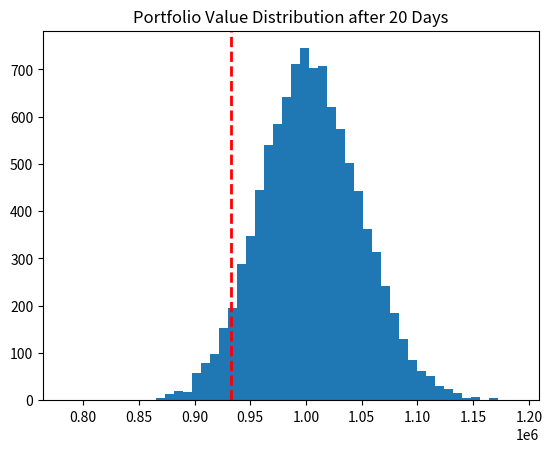

Write the Python code that produced this figure.
import numpy as np
import matplotlib.pyplot as plt

# Parameters
initial_investment = 1000000
days = 20
mu = 0.0002  # Expected return
sigma = 0.01  # Volatility
simulations = 10000

# Monte Carlo simulation
returns = np.random.normal(mu, sigma, (days, simulations))
portfolio_values = initial_investment * (1 + returns).cumprod(axis=0)

# Calculate risk metrics
final_values = portfolio_values[-1]
var_95 = np.percentile(final_values, 5)
prob_loss = np.mean(final_values < initial_investment)

# Visualization
plt.hist(final_values, bins=50)
plt.axvline(var_95, color='r', linestyle='dashed', linewidth=2)
plt.title("Portfolio Value Distribution after 20 Days")
plt.show()

print(f"95% VaR: ${initial_investment - var_95:.2f}")
print(f"Probability of Loss: {prob_loss:.2%}")